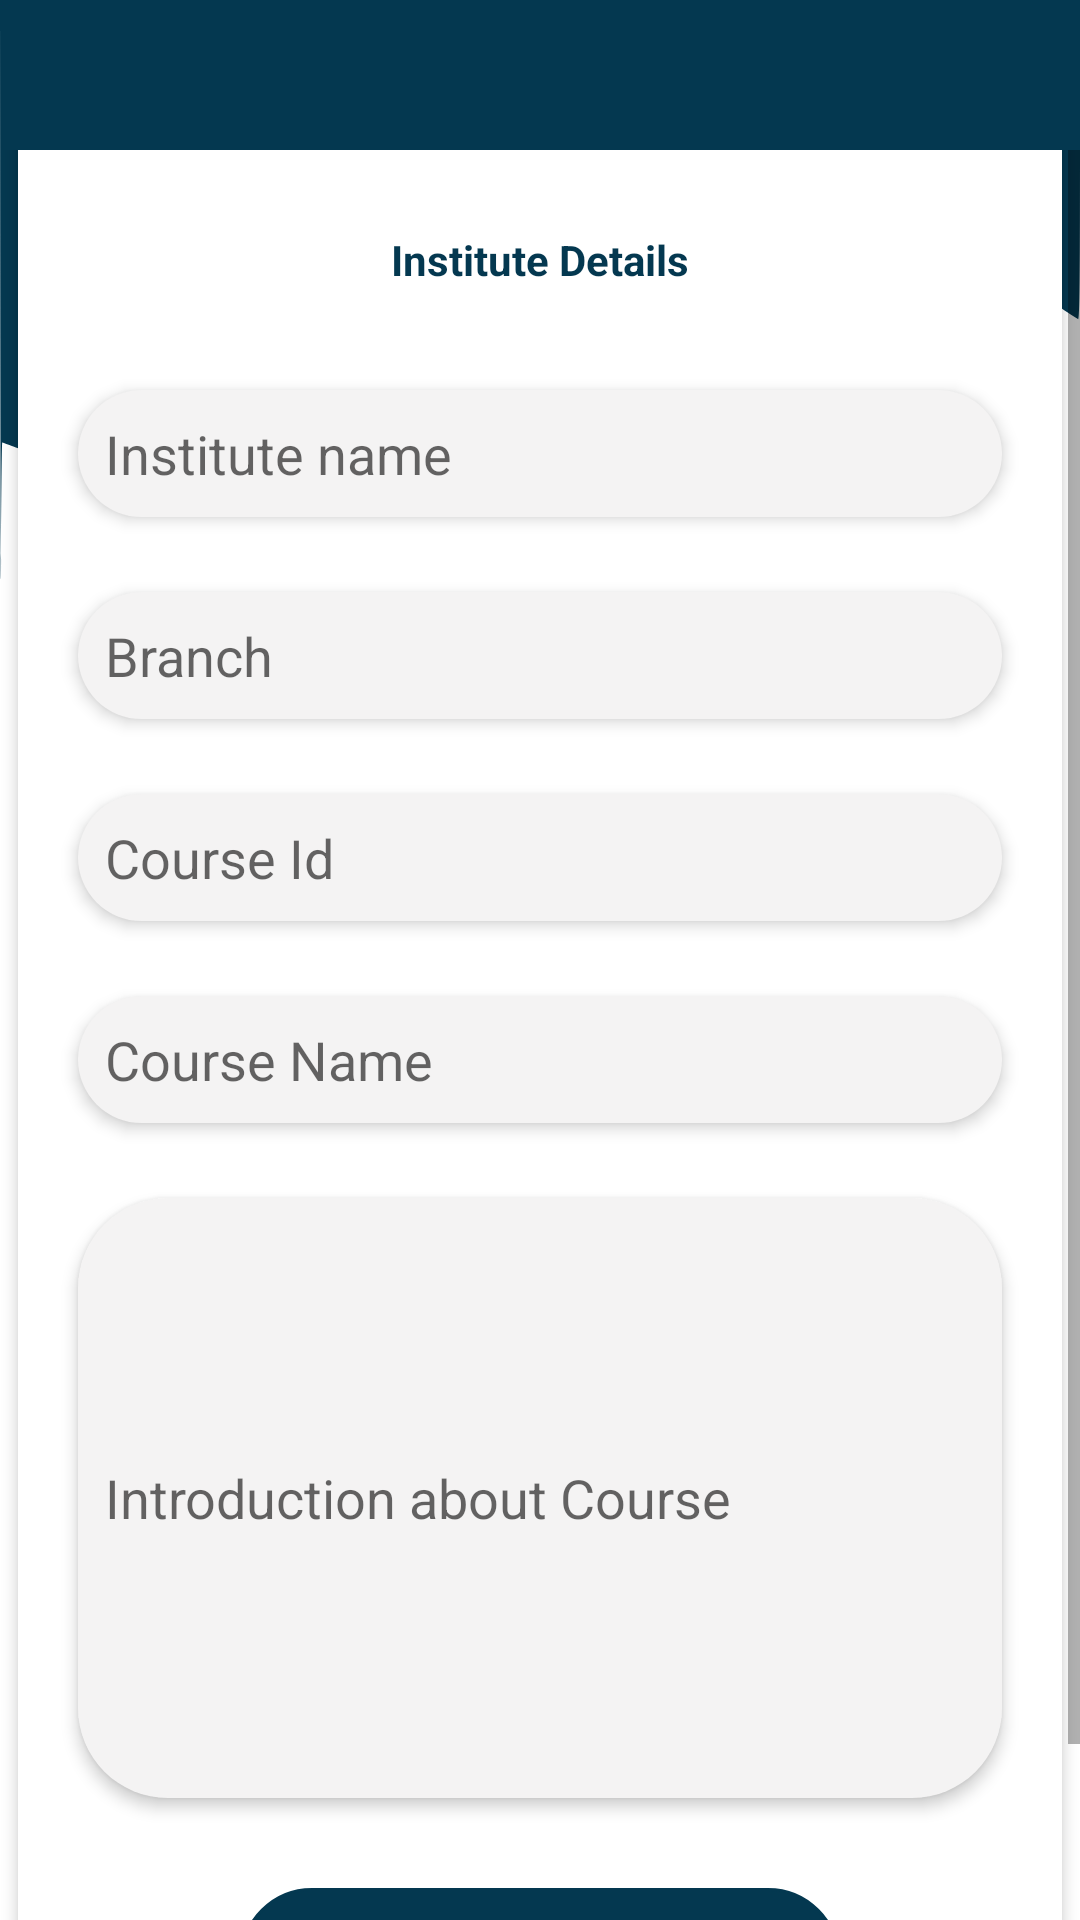

Reconstruct the res/layout file that produces this screen, plus the resources it refers to.
<!-- AndroidManifest.xml: application theme Theme.EasyAdmission -->
<!-- res/layout/activity_syllabus_institute.xml -->
<?xml version="1.0" encoding="utf-8"?>

<androidx.constraintlayout.widget.ConstraintLayout xmlns:android="http://schemas.android.com/apk/res/android"
    xmlns:app="http://schemas.android.com/apk/res-auto"
    android:layout_width="match_parent"
    android:layout_height="match_parent"
    xmlns:tools="http://schemas.android.com/tools"
        >
        <LinearLayout
            android:layout_width="match_parent"
            android:layout_height="match_parent"
            android:background="@drawable/background"
            android:orientation="vertical">
        </LinearLayout>


        <ScrollView
            android:layout_width="match_parent"
            android:layout_height="match_parent"
            android:layout_gravity="center|center_vertical"
            android:orientation="vertical"
            tools:ignore="MissingConstraints"


            android:layout_marginTop="50dp">

            <androidx.cardview.widget.CardView
                android:layout_width="match_parent"
                android:layout_weight="0.5"
                android:layout_height="250dp"
                android:layout_gravity="center"
                android:id="@+id/basic_information"
                app:cardCornerRadius="10dp"
                app:cardElevation="3dp"
                app:cardUseCompatPadding="true"
                app:contentPadding="10dp"
                tools:ignore="MissingConstraints"
                >
                <LinearLayout
                    android:layout_width="match_parent"
                    android:layout_height="match_parent"
                    android:layout_marginStart="0dp"
                    android:layout_marginLeft="0dp"
                    android:layout_marginTop="50dp"
                    android:layout_marginRight="0dp"
                    android:gravity="center|center_vertical"
                    android:orientation="vertical"
                    tools:ignore="MissingConstraints"
                    >
                    <TextView
                        android:id="@+id/student_title"
                        android:drawablePadding="10dp"
                        android:layout_marginRight="10dp"
                        android:layout_marginLeft="10dp"
                        android:layout_width="match_parent"
                        android:layout_height="wrap_content"
                        android:layout_marginTop="15dp"
                        android:textAlignment="center"
                        android:textColor="#043850"
                        android:textStyle="bold"
                        android:layout_marginBottom="10dp"
                        android:ems="10"
                        app:layout_constraintWidth_percent=".8"
                        android:elevation="3dp"
                        android:text="Institute Details"
                        android:padding="9dp" />
                    <EditText
                        android:id="@+id/institute_name_upload_course"
                        android:drawablePadding="10dp"
                        android:layout_marginRight="10dp"
                        android:layout_marginLeft="10dp"
                        android:layout_width="match_parent"
                        android:layout_height="wrap_content"
                        android:layout_marginTop="15dp"
                        android:layout_marginBottom="10dp"
                        android:ems="10"
                        app:layout_constraintWidth_percent=".8"
                        android:elevation="3dp"
                        android:hint="Institute name"
                        android:background="@drawable/edittext_background"
                        android:padding="9dp" />


                    <EditText

                        android:id="@+id/branch_course_institute"
                        android:drawablePadding="10dp"
                        android:layout_marginRight="10dp"
                        android:layout_marginLeft="10dp"
                        android:layout_width="match_parent"
                        android:layout_height="wrap_content"
                        android:layout_marginTop="15dp"
                        android:layout_marginBottom="10dp"
                        android:ems="10"
                        app:layout_constraintWidth_percent=".8"
                        android:elevation="3dp"
                        android:hint="Branch"
                        android:background="@drawable/edittext_background"
                        android:padding="9dp" />
                    <EditText
                        android:id="@+id/course_id_institute"
                        android:drawablePadding="10dp"
                        android:layout_marginRight="10dp"
                        android:layout_marginLeft="10dp"
                        android:layout_width="match_parent"
                        android:layout_height="wrap_content"
                        android:layout_marginTop="15dp"
                        android:layout_marginBottom="10dp"
                        android:ems="10"
                        app:layout_constraintWidth_percent=".8"
                        android:elevation="3dp"
                        android:hint="Course Id"
                        android:background="@drawable/edittext_background"
                        android:padding="9dp" />


                    <EditText
                        android:id="@+id/course_name_institute"
                        android:drawablePadding="10dp"
                        android:layout_marginRight="10dp"
                        android:layout_marginLeft="10dp"
                        android:layout_width="match_parent"
                        android:layout_height="wrap_content"
                        android:layout_marginTop="15dp"
                        android:layout_marginBottom="10dp"
                        android:ems="10"
                        app:layout_constraintWidth_percent=".8"
                        android:elevation="3dp"
                        android:hint="Course Name"
                        android:background="@drawable/edittext_background"
                        android:padding="9dp" />


                    <EditText
                        android:id="@+id/introduction_course_institute"
                        android:drawablePadding="10dp"
                        android:layout_marginRight="10dp"
                        android:layout_marginLeft="10dp"
                        android:layout_width="match_parent"
                        android:layout_height="200dp"
                        android:layout_marginTop="15dp"
                        android:layout_marginBottom="10dp"
                        android:ems="10"
                        app:layout_constraintWidth_percent=".8"
                        android:elevation="3dp"
                        android:hint="Introduction about Course"
                        android:background="@drawable/edittext_background"
                        android:padding="9dp" />




                    <Button
                        android:id="@+id/institute_syllabus_btn"
                        android:layout_width="200dp"
                        android:layout_height="wrap_content"
                        android:layout_marginTop="20dp"
                        android:layout_marginBottom="10dp"
                        android:background="@drawable/corners"
                        android:gravity="center|center_horizontal|center_vertical"
                        android:paddingLeft="15dp"
                        android:paddingTop="10dp"
                        android:paddingBottom="10dp"
                        android:text="Submit"
                        app:backgroundTint="@color/main" />


                </LinearLayout>

            </androidx.cardview.widget.CardView>

        </ScrollView>

    </androidx.constraintlayout.widget.ConstraintLayout>
<!-- resources referenced by this layout -->
<resources>
  <color name="main">#043850</color>
  <!-- drawable background (drawable) -->
  <vector xmlns:android="http://schemas.android.com/apk/res/android"
      android:width="723dp"
      android:height="1458dp"
      android:viewportWidth="723"
      android:viewportHeight="1458">
    <path
        android:pathData="M0.2,256.7c0.2,141.3 0.4,216.9 0.5,168 0.2,-48.8 0.5,-88.7 0.8,-88.7 0.2,-0 2.9,1.1 6,2.5 7.1,3.1 25.4,9 35.9,11.6 32.5,7.9 76.6,9 113.1,2.8 19.3,-3.3 35.6,-7.3 55.5,-13.9 10.4,-3.5 34.1,-12.7 43.6,-17 3.5,-1.7 6.6,-3 6.9,-3 0.9,-0 27.8,-13.3 36.5,-18.1 27.1,-14.8 61.2,-37.4 91,-60.4 22.7,-17.5 53.6,-38 65.5,-43.5 2.8,-1.3 8.2,-3.8 12.2,-5.6 15.7,-7.2 40.8,-13.3 63.3,-15.5 15.1,-1.4 44.4,-0.6 58.4,1.6 40,6.2 77.7,23.9 121.6,56.9 5.2,4 10.1,7.5 10.8,8 0.9,0.6 1.2,-23.9 1.2,-120.8l0,-121.6 -361.5,-0 -361.5,-0 0.2,256.7z"
        android:fillColor="#043850"
        android:strokeColor="#00000000"/>
  
  </vector>
  <!-- drawable corners (drawable) -->
  <?xml version="1.0" encoding="utf-8"?>
  
  <shape xmlns:android="http://schemas.android.com/apk/res/android">
      <stroke android:color="@color/black" android:width="1dp"/>
      <corners android:radius="700dp"/>
  </shape>
  <!-- drawable edittext_background (drawable) -->
  <?xml version="1.0" encoding="utf-8"?>
  
  <shape xmlns:android="http://schemas.android.com/apk/res/android">
    <solid android:color="#F4f3f3"/>
    <corners android:radius="30dp"/>
  </shape>
  <style name="Theme.EasyAdmission" parent="Theme.MaterialComponents.DayNight.NoActionBar">
          
          <item name="colorPrimary">@color/purple_500</item>
          <item name="colorPrimaryVariant">@color/purple_700</item>
          <item name="colorOnPrimary">@color/white</item>
          
          <item name="colorSecondary">@color/teal_200</item>
          <item name="colorSecondaryVariant">@color/teal_700</item>
          <item name="colorOnSecondary">@color/black</item>
          
          <item name="android:statusBarColor" tools:targetApi="l">#043850</item>
          
      </style>
  <color name="black">#FF000000</color>
  <color name="purple_500">#FF6200EE</color>
  <color name="purple_700">#FF3700B3</color>
  <color name="white">#FFFFFFFF</color>
  <color name="teal_200">#FF03DAC5</color>
  <color name="teal_700">#FF018786</color>
</resources>
